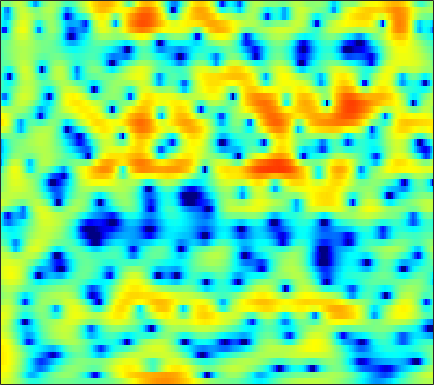

Source data for this figure (header and first rows):
3.6354, 3.506, 3.2655, 2.9543, 2.6653, 2.2049, 1.6544, 1.1939, 0.50373, -0.25597, -1.063, -1.6759, -2.4541, -3.1156, -3.4757, -3.7296, -3.7076, -3.5367, -3.1587, -2.6999, -2.2387, -1.9038, -1.5026, -1.1643
4.241, 4.193, 3.985, 3.616, 3.232, 2.573, 1.74, 0.9964, -0.1605, -1.507, -3.042, -4.288, -5.967, -7.378, -7.991, -7.974, -7.202, -6.392, -5.254, -4.188, -3.234, -2.595, -1.832, -1.178
5.175, 5.087, 4.841, 4.448, 4.059, 3.418, 2.636, 1.965, 0.9648, -0.1471, -1.359, -2.324, -3.681, -5.105, -6.199, -7.675, -9.081, -9.957, -10.6, -10.39, -9.391, -8.372, -6.91, -5.511
5.667, 5.545, 5.275, 4.878, 4.497, 3.874, 3.123, 2.474, 1.499, 0.3901, -0.854, -1.881, -3.385, -5.051, -6.405, -8.336, -10.3, -11.65, -12.83, -12.95, -12.17, -11.3, -10.06, -8.838
5.548, 5.454, 5.217, 4.855, 4.501, 3.931, 3.251, 2.676, 1.827, 0.9046, -0.08245, -0.8586, -1.929, -3.031, -3.872, -5.003, -6.135, -6.988, -8.166, -9.417, -10.87, -12.16, -14.3, -16.88
5.503, 5.396, 5.11, 4.67, 4.238, 3.536, 2.7, 1.994, 0.9633, -0.1227, -1.208, -1.986, -2.921, -3.69, -4.149, -4.629, -5.003, -5.256, -5.617, -6.045, -6.573, -7.018, -7.627, -8.078
5.063, 4.922, 4.55, 3.96, 3.373, 2.382, 1.13, -0.01015, -1.842, -4.114, -7.003, -9.692, -13.63, -14.6, -12.45, -9.369, -7.104, -5.821, -4.511, -3.519, -2.751, -2.27, -1.714, -1.223
3.634, 3.475, 3.072, 2.447, 1.839, 0.8369, -0.3663, -1.395, -2.917, -4.599, -6.316, -7.493, -8.577, -8.753, -8.241, -7.024, -5.631, -4.615, -3.377, -2.281, -1.334, -0.7127, 0.01585, 0.6359
2.955, 2.747, 2.275, 1.574, 0.9045, -0.1729, -1.431, -2.471, -3.93, -5.333, -6.454, -6.993, -7.186, -6.795, -6.224, -5.269, -4.221, -3.422, -2.4, -1.457, -0.6161, -0.05866, 0.5886, 1.148
3.615, 3.384, 2.877, 2.123, 1.382, 0.1048, -1.558, -3.134, -5.814, -9.623, -16.24, -28.99, -17.16, -10.81, -8.064, -5.528, -3.717, -2.671, -1.572, -0.7376, -0.1257, 0.2281, 0.5808, 0.8708
4.038, 3.971, 3.7, 3.198, 2.667, 1.748, 0.6267, -0.3229, -1.668, -3.008, -4.08, -4.489, -4.434, -3.793, -3.131, -2.195, -1.343, -0.8091, -0.3222, -0.1394, -0.2948, -0.6175, -1.365, -2.421
2.922, 3.196, 3.297, 3.107, 2.793, 2.173, 1.343, 0.6162, -0.4226, -1.391, -2.131, -2.442, -2.481, -2.113, -1.652, -0.9564, -0.2945, 0.09675, 0.4168, 0.4317, 0.06902, -0.5013, -1.779, -3.849
0.8808, 1.492, 1.912, 1.934, 1.687, 1.004, -0.1361, -1.341, -3.492, -6.525, -10.85, -14.11, -11.95, -7.644, -5.291, -3, -1.399, -0.5322, 0.2864, 0.7983, 1.055, 1.087, 0.9968, 0.8364
0.03398, 0.6069, 1.079, 1.232, 1.115, 0.6498, -0.1623, -0.9973, -2.393, -4.026, -5.539, -6.21, -6.064, -4.995, -4.009, -2.76, -1.711, -1.062, -0.3664, 0.163, 0.5678, 0.802, 1.053, 1.275
0.614, 1.134, 1.636, 1.899, 1.941, 1.806, 1.488, 1.135, 0.5486, -0.09224, -0.6978, -1.096, -1.507, -1.781, -1.899, -1.97, -1.959, -1.891, -1.707, -1.477, -1.22, -1.006, -0.7216, -0.4619
1.891, 2.469, 3.035, 3.373, 3.493, 3.484, 3.279, 3.013, 2.521, 1.878, 1.093, 0.4206, -0.5917, -1.726, -2.624, -3.818, -4.849, -5.376, -5.641, -5.389, -4.869, -4.427, -3.889, -3.478
3.039, 3.577, 4.103, 4.429, 4.548, 4.535, 4.323, 4.04, 3.491, 2.716, 1.694, 0.736, -0.858, -2.907, -4.891, -8.442, -13.99, -21.14, -19.22, -13.04, -9.992, -8.718, -7.816, -7.495
3.274, 3.677, 4.067, 4.313, 4.389, 4.352, 4.168, 3.925, 3.448, 2.795, 1.94, 1.144, -0.1337, -1.695, -3.051, -5.036, -6.971, -8.114, -8.887, -8.904, -8.768, -8.842, -9.33, -10.24
2.88, 3.141, 3.373, 3.471, 3.467, 3.389, 3.242, 3.089, 2.837, 2.529, 2.133, 1.768, 1.179, 0.4656, -0.1433, -1.033, -1.971, -2.696, -3.684, -4.71, -5.877, -6.862, -8.395, -10.21
2.378, 2.462, 2.387, 2.111, 1.829, 1.433, 1.128, 1.041, 1.149, 1.44, 1.792, 2.034, 2.241, 2.295, 2.211, 1.929, 1.445, 0.9555, 0.1027, -1.021, -2.456, -3.782, -6.036, -9.177
1.097, 0.9433, 0.3064, -0.849, -2.111, -4.409, -7.004, -7.803, -5.915, -3.055, -0.7174, 0.6296, 1.959, 2.854, 3.287, 3.593, 3.611, 3.45, 3.014, 2.31, 1.347, 0.4388, -0.9626, -2.606
-1.404, -1.644, -2.352, -3.529, -4.785, -6.925, -9.203, -9.862, -8.078, -5.268, -2.811, -1.331, 0.2229, 1.378, 2.026, 2.643, 3.006, 3.121, 3.098, 2.889, 2.51, 2.128, 1.555, 0.9318
-2.813, -3.092, -3.544, -4.069, -4.437, -4.811, -4.948, -4.81, -4.288, -3.468, -2.463, -1.685, -0.6862, 0.2188, 0.8153, 1.473, 1.978, 2.253, 2.483, 2.571, 2.53, 2.43, 2.192, 1.897
-3.747, -4.359, -5.076, -5.552, -5.716, -5.699, -5.418, -5.072, -4.487, -3.762, -2.95, -2.302, -1.408, -0.5311, 0.09376, 0.8511, 1.493, 1.895, 2.309, 2.578, 2.718, 2.742, 2.67, 2.49
-5.501, -7.374, -9.777, -10.98, -10.67, -9.426, -8.123, -7.321, -6.459, -5.641, -4.765, -3.991, -2.83, -1.594, -0.6994, 0.4035, 1.335, 1.908, 2.506, 2.912, 3.138, 3.198, 3.18, 3.025
-4.393, -7.317, -12.45, -15.6, -13.27, -10.24, -8.727, -8.438, -8.844, -9.914, -10.3, -9.05, -6.137, -3.313, -1.569, 0.2704, 1.639, 2.391, 3.077, 3.471, 3.606, 3.562, 3.359, 3.041
1.497, 0.4646, -0.7941, -1.747, -2.259, -2.796, -3.498, -4.311, -6.045, -8.693, -10.74, -9.181, -5.296, -2.118, -0.3328, 1.416, 2.579, 3.143, 3.535, 3.553, 3.247, 2.83, 1.993, 0.9738
3.082, 2.763, 2.341, 1.911, 1.603, 1.175, 0.7134, 0.3536, -0.1372, -0.4774, -0.5478, -0.3501, 0.1716, 0.835, 1.317, 1.809, 2.057, 2.057, 1.81, 1.233, 0.3112, -0.6289, -2.276, -4.561
1.686, 1.93, 2.166, 2.302, 2.358, 2.348, 2.283, 2.201, 2.074, 1.942, 1.838, 1.774, 1.689, 1.573, 1.446, 1.153, 0.7073, 0.235, -0.5915, -1.648, -2.962, -4.09, -5.74, -7.608
0.06274, 0.8456, 1.662, 2.269, 2.598, 2.899, 3.064, 3.109, 3.096, 2.978, 2.785, 2.583, 2.248, 1.815, 1.404, 0.7378, -0.1031, -0.8775, -2.141, -3.669, -5.476, -7.009, -9.03, -10.86
-0.4575, 0.5022, 1.542, 2.358, 2.821, 3.281, 3.542, 3.623, 3.572, 3.382, 3.054, 2.743, 2.249, 1.682, 1.202, 0.4717, -0.4387, -1.267, -2.664, -4.506, -6.911, -9.364, -13.73, -21.33
-0.4051, 0.4493, 1.554, 2.504, 3.086, 3.643, 3.928, 3.957, 3.737, 3.268, 2.589, 1.998, 1.196, 0.5229, 0.1622, -0.1952, -0.5369, -0.8783, -1.578, -2.665, -4.212, -5.662, -7.964, -10.2
-2.865, -1.303, 0.631, 2.18, 3.088, 3.889, 4.262, 4.239, 3.8, 2.798, 1.179, -0.5183, -3.321, -5.569, -5.307, -3.24, -1.291, -0.3201, 0.4035, 0.5807, 0.2595, -0.1646, -1.059, -2.071
-8.758, -5.404, -2.327, -0.2021, 0.9793, 2.035, 2.601, 2.689, 2.379, 1.501, -0.0682, -1.759, -4.802, -7.397, -6.747, -3.849, -1.353, -0.02268, 1.144, 1.786, 2.021, 2.002, 1.724, 1.271
-7.062, -5.816, -4.073, -2.475, -1.488, -0.4159, 0.292, 0.6118, 0.7363, 0.5996, 0.2598, -0.06631, -0.4625, -0.631, -0.546, -0.1463, 0.4315, 0.8819, 1.385, 1.708, 1.873, 1.846, 1.716, 1.414
-8.494, -6.928, -5.08, -3.502, -2.552, -1.503, -0.7362, -0.3019, 0.09916, 0.3482, 0.516, 0.598, 0.7327, 0.8815, 1.02, 1.249, 1.493, 1.651, 1.831, 1.929, 1.906, 1.811, 1.573, 1.206
-8.466, -6.37, -4.338, -2.926, -2.132, -1.396, -0.8669, -0.587, -0.2571, 0.02428, 0.2981, 0.5236, 0.8323, 1.155, 1.4, 1.694, 1.935, 2.073, 2.179, 2.2, 2.089, 1.947, 1.596, 1.118
-1.74, -1.306, -0.8104, -0.5388, -0.4746, -0.6122, -0.9152, -1.191, -1.485, -1.507, -1.204, -0.7823, -0.1292, 0.5475, 1.006, 1.505, 1.884, 2.101, 2.271, 2.311, 2.244, 2.087, 1.744, 1.206
3.663, 3.376, 2.857, 2.131, 1.362, 0.02493, -1.884, -3.729, -6.662, -8.334, -6.634, -4.651, -2.424, -0.8729, -0.07775, 0.6423, 1.091, 1.296, 1.506, 1.648, 1.752, 1.742, 1.644, 1.295
5.99, 5.466, 4.637, 3.613, 2.636, 0.9944, -1.214, -3.386, -6.872, -9.094, -7.199, -5.147, -3.177, -2.06, -1.695, -1.651, -1.976, -2.334, -2.548, -2.254, -1.573, -0.9667, -0.2495, 0.19
5.248, 4.75, 4.077, 3.347, 2.778, 1.914, 1.001, 0.335, -0.4955, -1.086, -1.361, -1.492, -1.705, -2.247, -2.98, -4.613, -7.348, -10.64, -17.18, -14.12, -8.636, -5.906, -3.569, -1.969
2.484, 1.982, 1.547, 1.374, 1.375, 1.448, 1.494, 1.506, 1.432, 1.266, 0.9687, 0.6454, 0.03919, -0.8564, -1.778, -3.388, -5.414, -7.046, -8.685, -8.64, -7.28, -6.135, -4.476, -3.051
-3.418, -5.055, -5.421, -3.644, -2.115, -0.3498, 0.9288, 1.595, 2.221, 2.55, 2.596, 2.478, 2.081, 1.436, 0.7874, -0.2449, -1.464, -2.381, -3.661, -4.848, -5.823, -6.312, -6.325, -5.287
-6.959, -10.32, -10.78, -6.603, -4.013, -1.517, 0.2637, 1.255, 2.222, 2.842, 3.182, 3.246, 3.097, 2.691, 2.24, 1.404, 0.3229, -0.674, -2.321, -4.532, -7.869, -11.78, -28.58, -13.96
-2.749, -3.343, -3.651, -3.279, -2.675, -1.662, -0.5518, 0.2527, 1.188, 1.915, 2.401, 2.588, 2.623, 2.404, 2.078, 1.442, 0.6095, -0.1642, -1.323, -2.634, -3.998, -4.83, -5.354, -4.713
-2.384, -3.206, -4.169, -4.736, -4.657, -3.799, -2.42, -1.314, 0.02855, 1.107, 1.834, 2.163, 2.312, 2.158, 1.853, 1.28, 0.5488, -0.03965, -0.7732, -1.346, -1.63, -1.676, -1.456, -0.9488
-2.645, -4.312, -7.714, -14.13, -19.18, -10.19, -4.917, -2.375, -0.05575, 1.466, 2.405, 2.782, 2.875, 2.541, 2.035, 1.016, -0.3269, -1.424, -2.732, -3.305, -2.877, -2.115, -0.8891, 0.2365
-1.616, -2.377, -3.628, -4.681, -4.764, -3.567, -1.664, -0.2893, 1.244, 2.32, 2.956, 3.147, 3.021, 2.431, 1.654, 0.0467, -2.435, -5.202, -11.8, -26.44, -9.8, -5.588, -2.318, -0.2622
-1.635, -1.426, -1.212, -0.963, -0.6762, -0.1483, 0.5058, 1.004, 1.631, 2.1, 2.346, 2.358, 2.137, 1.61, 1.001, -0.09623, -1.493, -2.643, -4.027, -4.595, -4.014, -3.137, -1.848, -0.7455
-1.974, -1.454, -0.8746, -0.3685, -0.009543, 0.4521, 0.8821, 1.181, 1.502, 1.732, 1.829, 1.802, 1.626, 1.3, 0.9614, 0.4325, -0.1389, -0.556, -0.9949, -1.242, -1.273, -1.197, -0.9812, -0.7585
-1.675, -1.261, -0.7518, -0.2617, 0.08807, 0.5411, 0.9552, 1.23, 1.512, 1.693, 1.763, 1.741, 1.603, 1.364, 1.137, 0.7889, 0.4313, 0.1762, -0.1083, -0.3274, -0.4854, -0.5604, -0.6763, -0.8181
-1.341, -1.231, -0.9434, -0.4964, -0.0865, 0.4959, 1.067, 1.434, 1.836, 2.079, 2.158, 2.108, 1.911, 1.581, 1.274, 0.8216, 0.3849, 0.1173, -0.155, -0.3147, -0.399, -0.4394, -0.5489, -0.758
-2.484, -2.989, -2.915, -2.051, -1.113, 0.1714, 1.304, 2, 2.696, 3.106, 3.215, 3.095, 2.679, 1.978, 1.284, 0.2214, -0.8129, -1.386, -1.674, -1.412, -0.8816, -0.5259, -0.1765, -0.1179
-7.849, -14.46, -14.22, -6.648, -3.443, -0.5114, 1.509, 2.636, 3.678, 4.285, 4.458, 4.294, 3.64, 2.426, 1.062, -1.588, -5.684, -9.99, -10.57, -5.498, -2.253, -0.7261, 0.4744, 0.9663
-3.977, -5.492, -6.011, -4.833, -3.4, -1.363, 0.5096, 1.674, 2.874, 3.632, 3.936, 3.87, 3.373, 2.394, 1.319, -0.5483, -2.768, -4.193, -4.452, -2.935, -1.15, -0.107, 0.7304, 1.016
-3.246, -5.301, -7.781, -8.142, -6.553, -3.693, -1.187, 0.3032, 1.762, 2.663, 3.083, 3.117, 2.87, 2.361, 1.867, 1.182, 0.6091, 0.3373, 0.3045, 0.5591, 0.9542, 1.191, 1.373, 1.227
-2.331, -4.854, -9.125, -10.47, -7.378, -3.464, -0.7537, 0.6573, 1.908, 2.558, 2.719, 2.55, 2.01, 1.227, 0.6107, -0.07846, -0.3608, -0.2376, 0.2291, 0.8572, 1.424, 1.755, 1.982, 1.892
0.6686, 0.1748, -0.2773, -0.2653, 0.07971, 0.8051, 1.575, 2.021, 2.367, 2.336, 1.855, 1.167, -0.2946, -2.503, -4.754, -8.27, -9.207, -7.032, -3.911, -1.621, -0.06403, 0.7404, 1.367, 1.603
